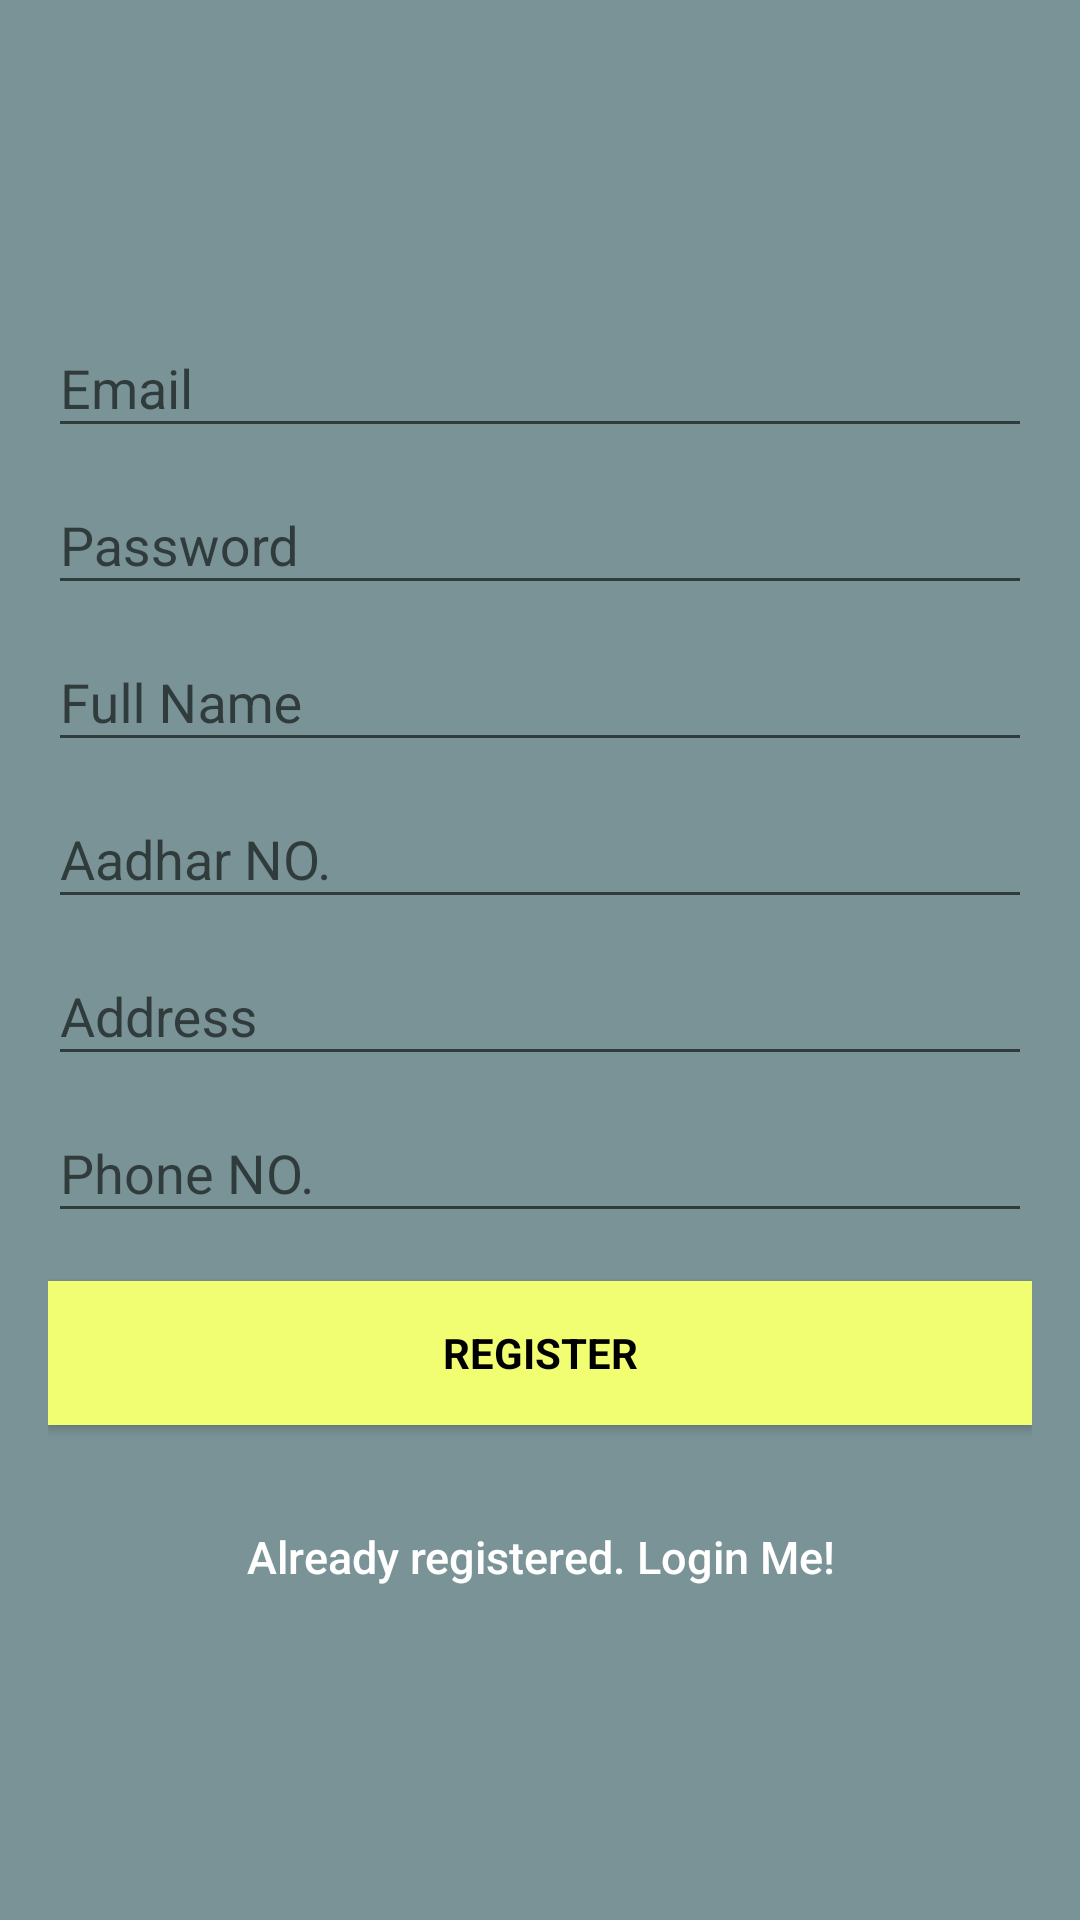

Write the Android layout XML for this screen, with the resource values it uses.
<!-- AndroidManifest.xml: application theme AppTheme -->
<!-- res/layout/activity_register.xml -->
<?xml version="1.0" encoding="utf-8"?>
<androidx.coordinatorlayout.widget.CoordinatorLayout xmlns:android="http://schemas.android.com/apk/res/android"
    xmlns:app="http://schemas.android.com/apk/res-auto"
    xmlns:tools="http://schemas.android.com/tools"
    android:layout_width="match_parent"
    android:layout_height="match_parent"
    android:fitsSystemWindows="true"
    tools:context=".register"
    android:orientation="horizontal">

    <LinearLayout
        android:layout_width="match_parent"
        android:layout_height="match_parent"
        android:background="@color/colorP"
        android:gravity="center"
        android:orientation="vertical"
        android:padding="@dimen/activity_horizontal_margin">


        <com.google.android.material.textfield.TextInputLayout
            android:layout_width="match_parent"
            android:layout_height="wrap_content">

            <EditText
                android:id="@+id/email"
                android:layout_width="match_parent"
                android:layout_height="wrap_content"
                android:hint="@string/email"
                android:inputType="textEmailAddress"
                android:maxLines="1"
                android:singleLine="true"
                android:textColor="@android:color/white" />

        </com.google.android.material.textfield.TextInputLayout>

        <com.google.android.material.textfield.TextInputLayout
            android:layout_width="match_parent"
            android:layout_height="wrap_content">

            <EditText
                android:id="@+id/password"
                android:layout_width="match_parent"
                android:layout_height="wrap_content"
                android:focusableInTouchMode="true"
                android:hint="@string/hint_password"
                android:imeOptions="actionUnspecified"
                android:inputType="textPassword"
                android:maxLines="1"
                android:singleLine="true"
                android:textColor="@android:color/white" />
        </com.google.android.material.textfield.TextInputLayout>
        <com.google.android.material.textfield.TextInputLayout
            android:layout_width="match_parent"
            android:layout_height="wrap_content">

            <EditText
                android:id="@+id/name"
                android:layout_width="match_parent"
                android:layout_height="wrap_content"
                android:focusableInTouchMode="true"
                android:hint="@string/full_name"
                android:imeOptions="actionUnspecified"
                android:maxLines="1"
                android:singleLine="true"
                android:textColor="@android:color/white" />
        </com.google.android.material.textfield.TextInputLayout>
        <com.google.android.material.textfield.TextInputLayout
            android:layout_width="match_parent"
            android:layout_height="wrap_content">

            <EditText
                android:id="@+id/roll"
                android:layout_width="match_parent"
                android:layout_height="wrap_content"
                android:focusableInTouchMode="true"
                android:hint="@string/aadhar_no"
                android:imeOptions="actionUnspecified"
                android:maxLines="1"
                android:singleLine="true"
                android:textColor="@android:color/white" />
        </com.google.android.material.textfield.TextInputLayout>
        <com.google.android.material.textfield.TextInputLayout
            android:layout_width="match_parent"
            android:layout_height="wrap_content">

            <EditText

                android:id="@+id/address"
                android:layout_width="match_parent"
                android:layout_height="wrap_content"
                android:hint="@string/address"
                android:imeOptions="actionUnspecified"
                android:textColor="@android:color/white" />
        </com.google.android.material.textfield.TextInputLayout>


        <com.google.android.material.textfield.TextInputLayout
            android:layout_width="match_parent"
            android:layout_height="wrap_content">

            <EditText

                android:id="@+id/phone"
                android:layout_width="match_parent"
                android:layout_height="wrap_content"
                android:focusableInTouchMode="true"
                android:hint="@string/phone_no"
                android:imeOptions="actionUnspecified"
                android:inputType="number"
                android:maxLines="1"
                android:singleLine="true"
                android:textColor="@android:color/white" />
        </com.google.android.material.textfield.TextInputLayout>

        <Button
            android:id="@+id/sign_up_button"
            style="?android:textAppearanceSmall"
            android:layout_width="match_parent"
            android:layout_height="wrap_content"
            android:layout_marginTop="16dp"
            android:background="@color/colorAccen"
            android:text="@string/action_sign_in_short"
            android:textColor="@android:color/black"
            android:textStyle="bold" />


        

        <Button
            android:id="@+id/sign_in_button"
            android:layout_width="fill_parent"
            android:layout_height="wrap_content"
            android:layout_marginTop="20dip"
            android:background="@null"
            android:text="@string/btn_link_to_login"
            android:textAllCaps="false"
            android:textColor="@color/white"
            android:textSize="15dp" />

    </LinearLayout>

    <ProgressBar
        android:id="@+id/progressBar"
        android:layout_width="30dp"
        android:layout_height="30dp"
        android:layout_gravity="center|bottom"
        android:layout_marginBottom="20dp"
        android:visibility="invisible" />

</androidx.coordinatorlayout.widget.CoordinatorLayout>
<!-- resources referenced by this layout -->
<resources>
  <color name="colorAccen">#f2fe71</color>
  <color name="colorP">#799397</color>
  <color name="white">#ffffff</color>
  <dimen name="activity_horizontal_margin">16dp</dimen>
  <string name="aadhar_no">Aadhar NO.</string>
  <string name="action_sign_in_short">Register</string>
  <string name="address">Address</string>
  <string name="btn_link_to_login">Already registered. Login Me!</string>
  <string name="email">Email</string>
  <string name="full_name">Full Name</string>
  <string name="hint_password">Password</string>
  <string name="phone_no">Phone NO.</string>
  <style name="AppTheme" parent="Theme.AppCompat.Light.DarkActionBar">
          
          <item name="colorPrimary">@color/colorPrimary</item>
          <item name="colorPrimaryDark">@color/colorPrimaryDark</item>
          <item name="colorAccent">@color/colorAccent</item>
      </style>
  <color name="colorPrimary">#6200EE</color>
  <color name="colorPrimaryDark">#5A03D6</color>
  <color name="colorAccent">#101010</color>
</resources>
